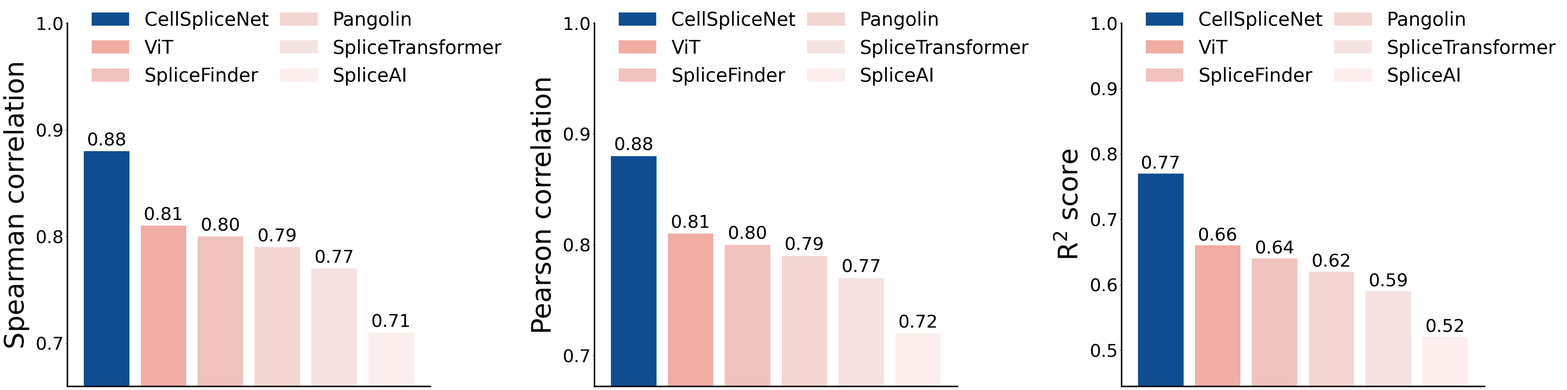

Generate this figure with matplotlib:
import os
import numpy as np
from matplotlib import pyplot as plt
from matplotlib import gridspec as gridspec


data_ablation = {
    'methods': [
        r'CellSpliceNet',
        r'ViT',
        r'SpliceFinder',
        r'Pangolin',
        r'SpliceTransformer',
        r'SpliceAI',
    ],
    'colors': ['#0F4D92', "#F1ACA4", "#F1C3BE", "#F3D6D2", "#F5E3E2", '#FCEEED'],
    'metrics': [r'Spearman correlation', r'Pearson correlation', r'R$^2$ score'],
    'result': {
        r'Spearman correlation': np.array([0.88, 0.81, 0.80, 0.79, 0.77, 0.71]),
        r'Pearson correlation': np.array([0.88, 0.81, 0.80, 0.79, 0.77, 0.72]),
        r'R$^2$ score': np.array([0.77, 0.66, 0.64, 0.62, 0.59, 0.52]),
    }
}

if __name__ == '__main__':
    plt.rcParams['font.family'] = 'helvetica'
    plt.rcParams['font.size'] = 24
    plt.rcParams['axes.spines.right'] = False
    plt.rcParams['axes.spines.top'] = False
    plt.rcParams['axes.linewidth'] = 3

    fig = plt.figure(figsize=(45, 12))

    gs = gridspec.GridSpec(1, 3)

    for metric_idx, metric_name in enumerate(data_ablation['metrics']):
        ax = fig.add_subplot(gs[metric_idx])

        num_methods = len(data_ablation['methods'])
        bars = ax.bar(
            np.arange(num_methods),
            data_ablation['result'][metric_name],
            color=data_ablation['colors'],
            label=data_ablation['methods'],
        )

        for i, (bar, value) in enumerate(zip(bars, data_ablation['result'][metric_name])):
            ax.text(bar.get_x() + bar.get_width()/2, bar.get_height() + 0.002,
                f'{value:.2f}', ha='center', va='bottom', fontsize=36)

        ax.set_ylabel(metric_name, fontsize=54, labelpad=12)
        ymin = data_ablation['result'][metric_name].min() - data_ablation['result'][metric_name].std()
        ax.set_ylim([ymin, 1.0])
        ax.set_xticks([])
        tick_spacing = 0.1
        ticks = np.arange(1.0, ymin - tick_spacing, -tick_spacing)[::-1]
        ax.yaxis.set_major_locator(plt.FixedLocator(ticks))
        ax.tick_params(axis='y', labelsize=36)

        ax.legend(bbox_to_anchor=(0.02, 1.08), loc='upper left', fontsize=38, frameon=False, ncols=2, columnspacing=0.6)

    fig.tight_layout(pad=2)

    os.makedirs('./figures/', exist_ok=True)
    fig.savefig('./figures/comparison.png', dpi=300)
    plt.close(fig)
